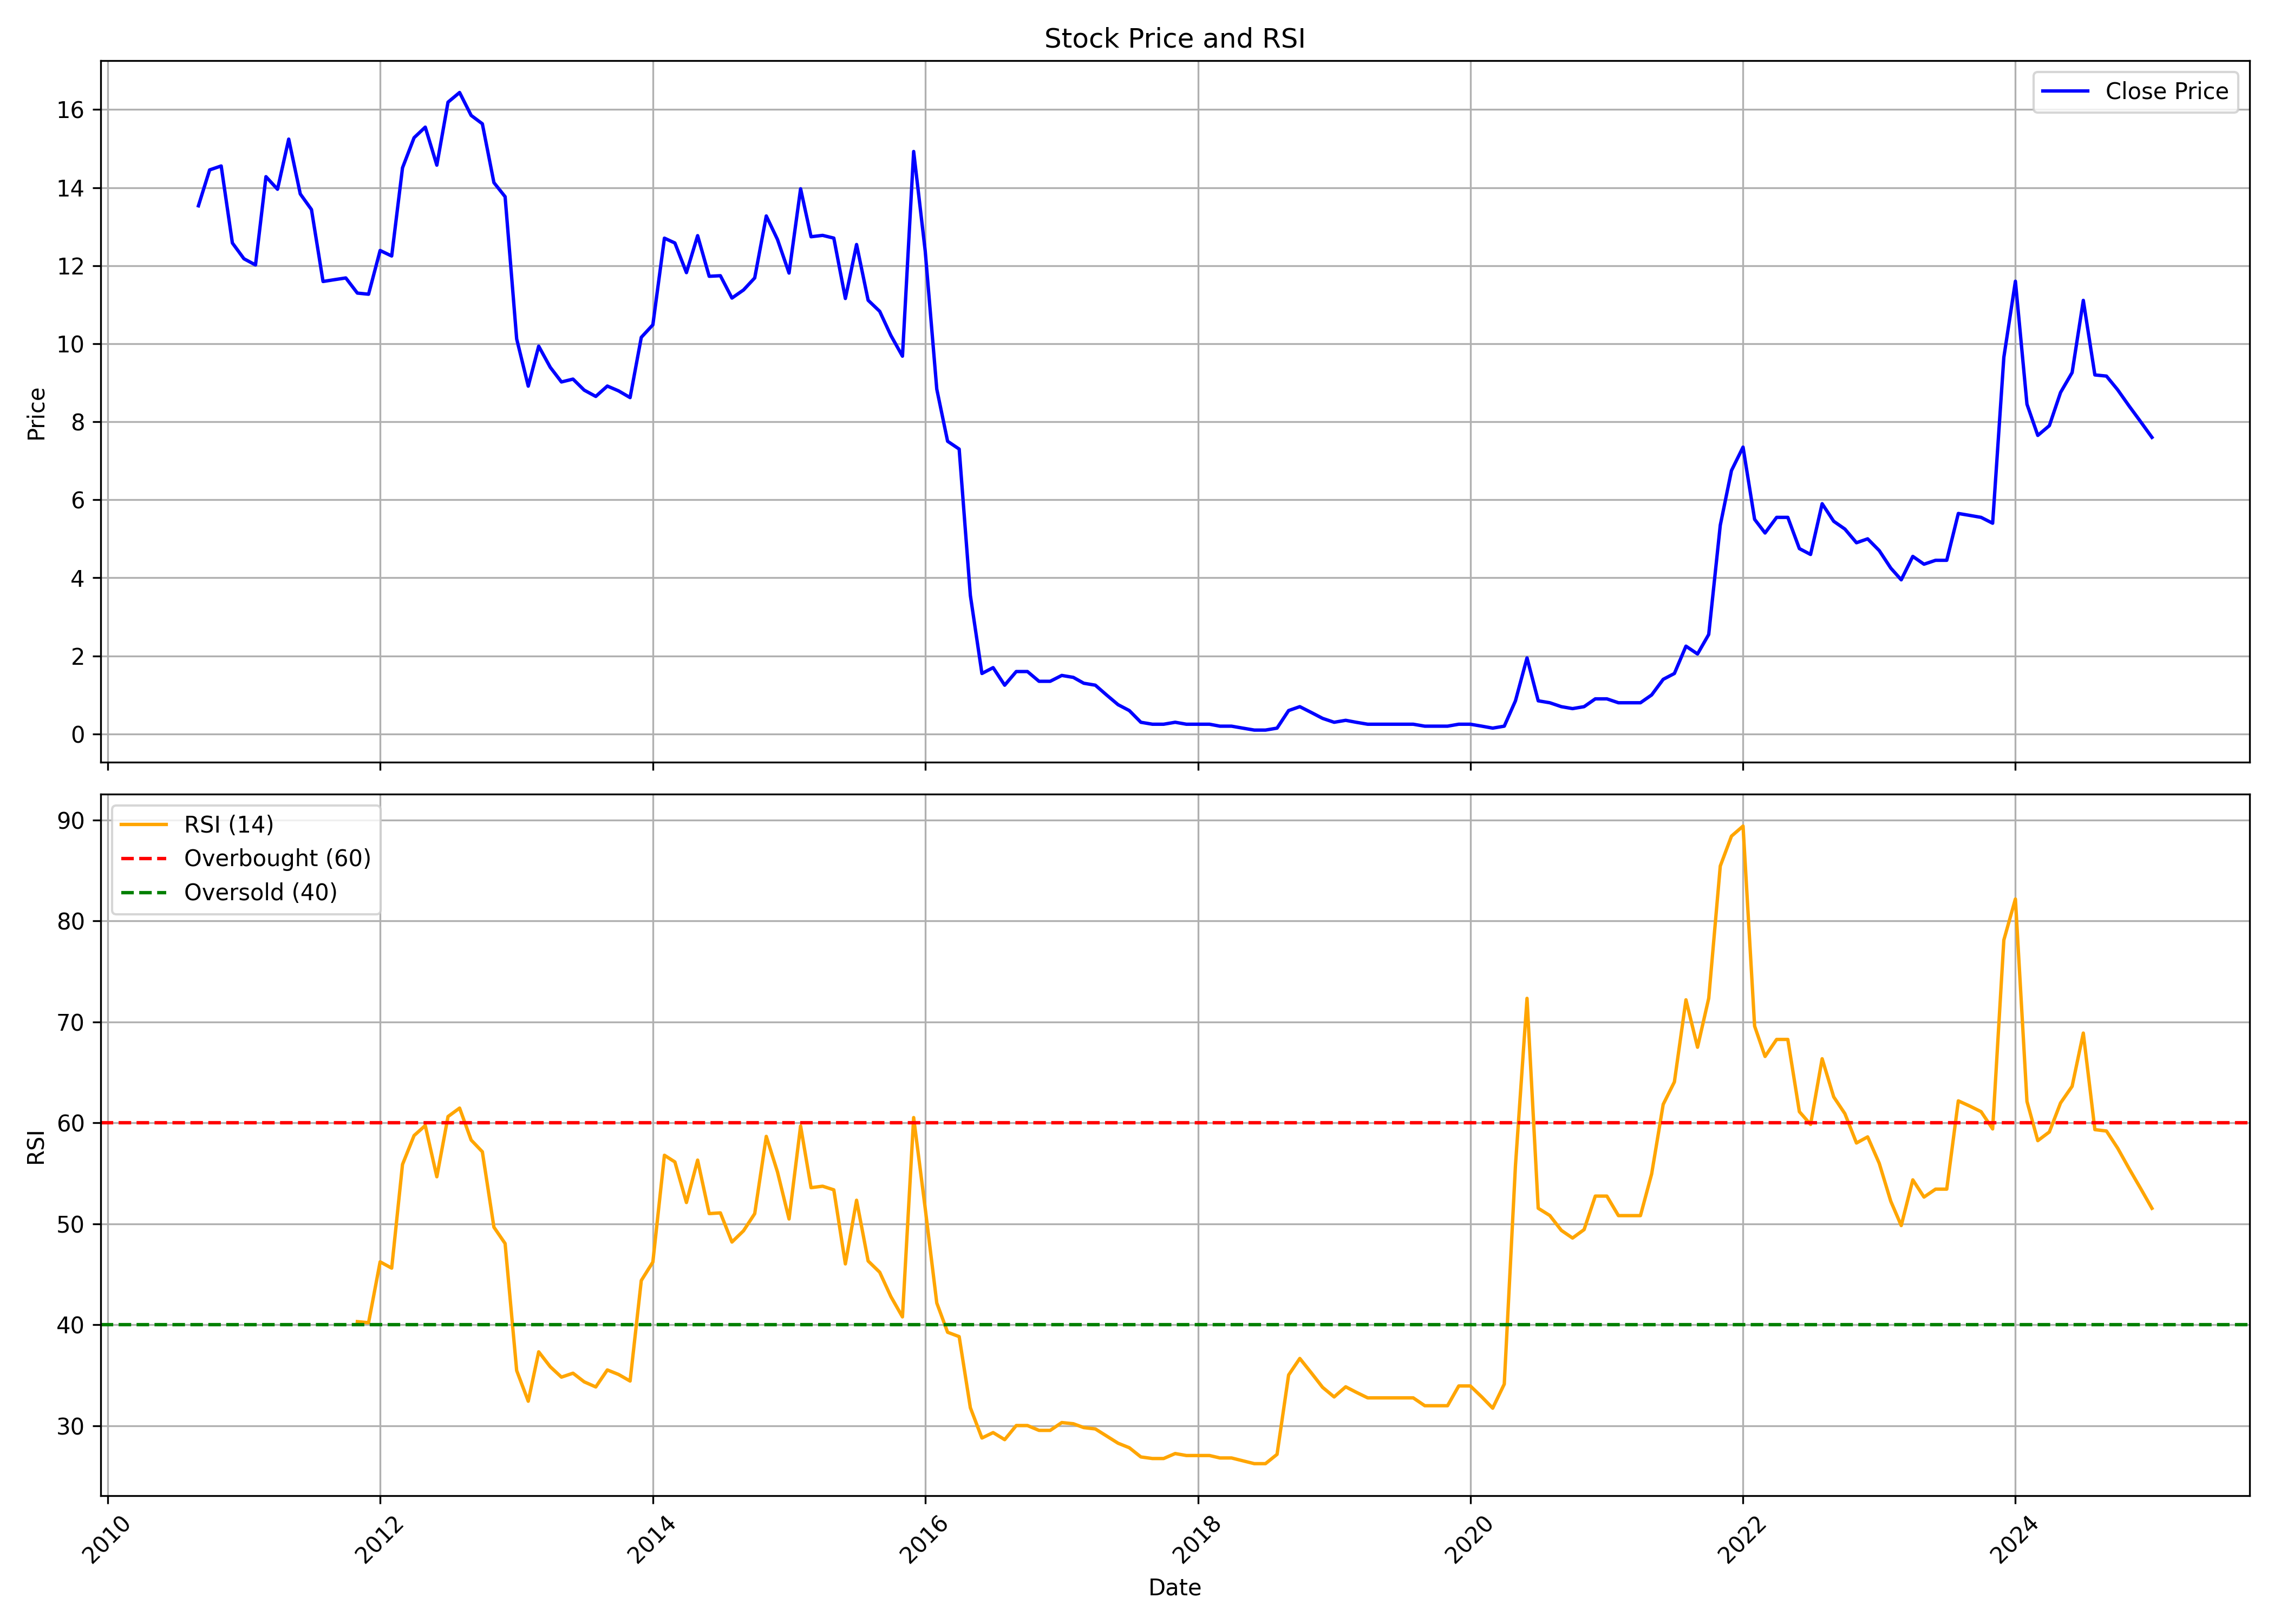

Source data for this figure (header and first rows):
, date, symbol, open, high, low, close, volume, rsi
0, 2010-09-01, PRAKASHSTL, 20.69, 21.71, 13.48, 13.53, 636080210, 
1, 2010-10-01, PRAKASHSTL, 13.57, 15.68, 13.01, 14.45, 72032510, 
2, 2010-11-01, PRAKASHSTL, 14.17, 17.88, 14.15, 14.55, 127614990, 
3, 2010-12-01, PRAKASHSTL, 14.78, 15.21, 12.21, 12.58, 12544080, 
4, 2011-01-01, PRAKASHSTL, 12.66, 13.23, 11.43, 12.18, 5646700, 
5, 2011-02-01, PRAKASHSTL, 12.05, 12.79, 11.36, 12.02, 4475470, 
6, 2011-03-01, PRAKASHSTL, 11.85, 15.2, 11.56, 14.28, 24395490, 
7, 2011-04-01, PRAKASHSTL, 14.73, 15.88, 13.67, 13.96, 5262480, 
8, 2011-05-01, PRAKASHSTL, 14.13, 16.6, 12.97, 15.24, 10708610, 
9, 2011-06-01, PRAKASHSTL, 15.21, 15.38, 12.77, 13.84, 5868250, 
10, 2011-07-01, PRAKASHSTL, 13.67, 14.44, 12.22, 13.44, 1706270, 
11, 2011-08-01, PRAKASHSTL, 13.29, 13.57, 11.12, 11.59, 2038500, 
12, 2011-09-01, PRAKASHSTL, 11.68, 12.61, 11.64, 11.64, 841510, 
13, 2011-10-01, PRAKASHSTL, 11.73, 12.21, 11.54, 11.68, 2051000, 
14, 2011-11-01, PRAKASHSTL, 11.71, 13.07, 11.06, 11.3, 3085590, 40.32
15, 2011-12-01, PRAKASHSTL, 11.61, 12.61, 11.13, 11.27, 3537210, 40.21
16, 2012-01-01, PRAKASHSTL, 11.37, 12.54, 11.25, 12.39, 3495430, 46.24
17, 2012-02-01, PRAKASHSTL, 12.31, 13.18, 11.98, 12.25, 3311800, 45.62
18, 2012-03-01, PRAKASHSTL, 12.13, 14.98, 11.83, 14.51, 7138910, 55.88
19, 2012-04-01, PRAKASHSTL, 14.51, 16, 14.47, 15.28, 9784550, 58.75
20, 2012-05-01, PRAKASHSTL, 15.26, 18.68, 14.87, 15.55, 10887910, 59.74
21, 2012-06-01, PRAKASHSTL, 15.54, 15.9, 14.22, 14.57, 6632510, 54.66
22, 2012-07-01, PRAKASHSTL, 14.55, 16.87, 13.83, 16.19, 14043260, 60.63
23, 2012-08-01, PRAKASHSTL, 16.13, 17.44, 14.55, 16.44, 13995250, 61.46
24, 2012-09-01, PRAKASHSTL, 16.85, 19.02, 15.32, 15.85, 6939100, 58.3
25, 2012-10-01, PRAKASHSTL, 15.85, 16.44, 15.13, 15.63, 3115880, 57.14
26, 2012-11-01, PRAKASHSTL, 15.61, 16.09, 13.56, 14.13, 2873180, 49.67
27, 2012-12-01, PRAKASHSTL, 13.84, 14.48, 13.39, 13.77, 2975930, 48.05
28, 2013-01-01, PRAKASHSTL, 13.79, 14.3, 9.073, 10.12, 7709770, 35.47
29, 2013-02-01, PRAKASHSTL, 9.951, 11.95, 8.781, 8.912, 2849200, 32.44
30, 2013-03-01, PRAKASHSTL, 9.269, 10.83, 8.298, 9.937, 3609290, 37.33
31, 2013-04-01, PRAKASHSTL, 9.756, 10.24, 9.073, 9.395, 2318620, 35.85
32, 2013-05-01, PRAKASHSTL, 9.395, 9.854, 8.878, 9.02, 2829530, 34.82
33, 2013-06-01, PRAKASHSTL, 9.269, 9.269, 8.629, 9.093, 2526540, 35.21
34, 2013-07-01, PRAKASHSTL, 9.171, 9.464, 8.293, 8.81, 2946090, 34.36
35, 2013-08-01, PRAKASHSTL, 9.005, 9.444, 8.298, 8.649, 2259610, 33.85
36, 2013-09-01, PRAKASHSTL, 8.782, 9.507, 8.584, 8.915, 2433840, 35.54
37, 2013-10-01, PRAKASHSTL, 8.816, 9.867, 8.693, 8.792, 2765710, 35.09
38, 2013-11-01, PRAKASHSTL, 8.905, 9.27, 8.288, 8.619, 2319890, 34.44
39, 2013-12-01, PRAKASHSTL, 8.619, 10.34, 8.387, 10.16, 2949610, 44.39
40, 2014-01-01, PRAKASHSTL, 9.872, 12.24, 9.872, 10.48, 5533780, 46.22
41, 2014-02-01, PRAKASHSTL, 10.66, 13.01, 10.27, 12.7, 8024440, 56.79
42, 2014-03-01, PRAKASHSTL, 12.73, 12.94, 11.84, 12.58, 2538980, 56.13
43, 2014-04-01, PRAKASHSTL, 12.93, 13.12, 11.75, 11.82, 2457160, 52.11
44, 2014-05-01, PRAKASHSTL, 11.82, 13.32, 11.35, 12.77, 2932430, 56.31
45, 2014-06-01, PRAKASHSTL, 12.53, 13.71, 11.64, 11.73, 3575170, 51.02
46, 2014-07-01, PRAKASHSTL, 11.81, 12.43, 11.68, 11.74, 2969920, 51.09
47, 2014-08-01, PRAKASHSTL, 11.86, 12.04, 10.96, 11.17, 2439420, 48.2
48, 2014-09-01, PRAKASHSTL, 11.64, 12.13, 10.96, 11.38, 2548450, 49.32
49, 2014-10-01, PRAKASHSTL, 11.77, 12.73, 11.02, 11.69, 2005680, 51.01
50, 2014-11-01, PRAKASHSTL, 11.6, 17.55, 11.25, 13.27, 5313730, 58.66
51, 2014-12-01, PRAKASHSTL, 12.74, 14.82, 10.95, 12.67, 3108520, 55.15
52, 2015-01-01, PRAKASHSTL, 12.84, 12.94, 11.17, 11.81, 4322400, 50.48
53, 2015-02-01, PRAKASHSTL, 11.84, 17.11, 11.65, 13.97, 12281450, 59.69
54, 2015-03-01, PRAKASHSTL, 14.88, 14.88, 11.61, 12.74, 5808600, 53.58
55, 2015-04-01, PRAKASHSTL, 12.79, 13.92, 12.04, 12.78, 3048760, 53.73
56, 2015-05-01, PRAKASHSTL, 12.78, 13.92, 12.05, 12.71, 5468580, 53.37
57, 2015-06-01, PRAKASHSTL, 12.64, 12.69, 10.95, 11.16, 4466860, 46.04
58, 2015-07-01, PRAKASHSTL, 11.15, 14.13, 10.65, 12.54, 6878390, 52.34
59, 2015-08-01, PRAKASHSTL, 12.44, 14.02, 10.25, 11.11, 4392340, 46.32
... 113 more rows
